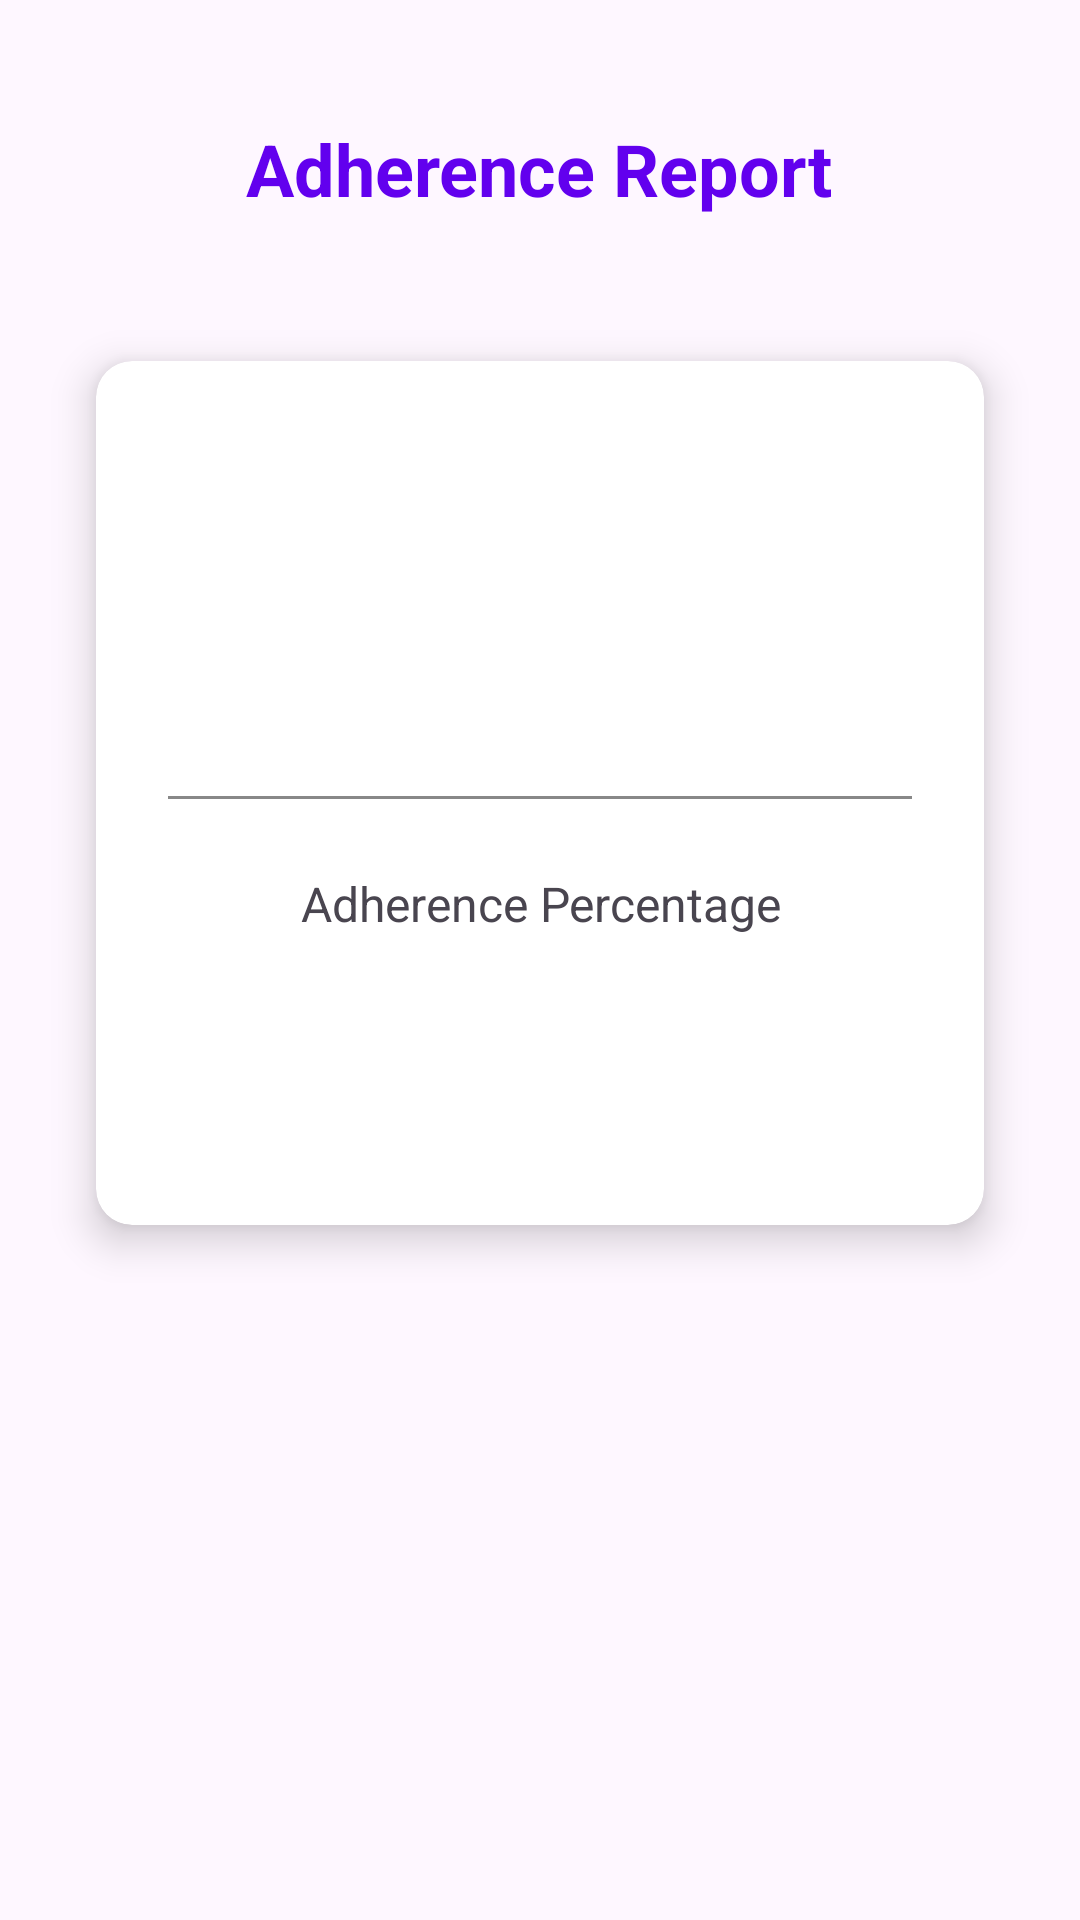

Here is an Android app screen rendered from its layout file. Give the layout XML and the strings, colors and styles it references.
<!-- AndroidManifest.xml: application theme Theme.MedicineAdherenceTwin -->
<!-- res/layout/activity_adherence_report.xml -->
<?xml version="1.0" encoding="utf-8"?>
<LinearLayout xmlns:android="http://schemas.android.com/apk/res/android"
    xmlns:tools="http://schemas.android.com/tools"
    android:layout_width="match_parent"
    android:layout_height="match_parent"
    android:orientation="vertical"
    android:padding="@dimen/activity_horizontal_margin"
    android:gravity="center_horizontal">

    <TextView
        android:layout_width="wrap_content"
        android:layout_height="wrap_content"
        android:text="@string/adherence_report"
        android:textSize="@dimen/text_size_large"
        android:textStyle="bold"
        android:textColor="@color/colorPrimary"
        android:layout_marginBottom="32dp"
        android:layout_marginTop="24dp"/>

    <androidx.cardview.widget.CardView
        android:layout_width="match_parent"
        android:layout_height="wrap_content"
        android:layout_margin="16dp"
        app:cardCornerRadius="12dp"
        app:cardElevation="8dp"
        xmlns:app="http://schemas.android.com/apk/res-auto">

        <LinearLayout
            android:layout_width="match_parent"
            android:layout_height="wrap_content"
            android:orientation="vertical"
            android:padding="24dp">

            <TextView
                android:id="@+id/tvTotalDoses"
                android:layout_width="match_parent"
                android:layout_height="wrap_content"
                tools:text="Total Scheduled Doses: 0"
                android:textSize="@dimen/text_size_medium"
                android:layout_marginBottom="12dp"/>

            <TextView
                android:id="@+id/tvTakenDoses"
                android:layout_width="match_parent"
                android:layout_height="wrap_content"
                tools:text="Taken Doses: 0"
                android:textSize="@dimen/text_size_medium"
                android:textColor="@color/colorPrimary"
                android:layout_marginBottom="12dp"/>

            <TextView
                android:id="@+id/tvMissedDoses"
                android:layout_width="match_parent"
                android:layout_height="wrap_content"
                tools:text="Missed Doses: 0"
                android:textSize="@dimen/text_size_medium"
                android:textColor="@color/colorError"
                android:layout_marginBottom="24dp"/>

            <View
                android:layout_width="match_parent"
                android:layout_height="1dp"
                android:background="@color/gray"
                android:layout_marginBottom="24dp"/>

            <TextView
                android:layout_width="match_parent"
                android:layout_height="wrap_content"
                android:text="@string/adherence_percentage"
                android:textSize="16sp"
                android:textAlignment="center"/>

            <TextView
                android:id="@+id/tvAdherencePercentage"
                android:layout_width="match_parent"
                android:layout_height="wrap_content"
                tools:text="0%"
                android:textSize="48sp"
                android:textStyle="bold"
                android:textColor="@color/colorPrimary"
                android:textAlignment="center"
                android:layout_marginTop="8dp"/>

        </LinearLayout>
    </androidx.cardview.widget.CardView>

</LinearLayout>
<!-- resources referenced by this layout -->
<resources>
  <color name="colorError">#B00020</color>
  <color name="colorPrimary">#6200EE</color>
  <color name="gray">#888888</color>
  <dimen name="activity_horizontal_margin">16dp</dimen>
  <dimen name="text_size_large">24sp</dimen>
  <dimen name="text_size_medium">18sp</dimen>
  <string name="adherence_percentage">Adherence Percentage</string>
  <string name="adherence_report">Adherence Report</string>
  <style name="Theme.MedicineAdherenceTwin" parent="Base.Theme.MedicineAdherenceTwin" />
  <style name="Base.Theme.MedicineAdherenceTwin" parent="Theme.Material3.DayNight.NoActionBar">
          <item name="colorPrimary">@color/colorPrimary</item>
          <item name="colorSecondary">@color/colorSecondary</item>
      </style>
  <color name="colorSecondary">#03DAC6</color>
</resources>
